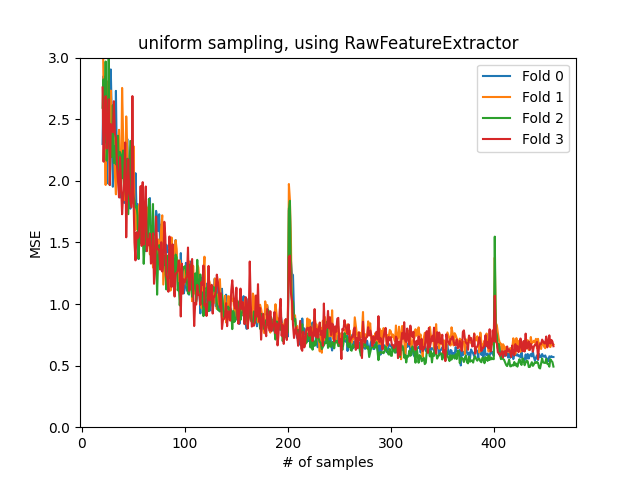

The data file committed next to this chart (first rows):
Min samples: 20
Amount of transitions: 612
Test set_size: 150
Sampling method: uniform
Amount of repeats per sample point: 3
Feature Extractor: <encoding.RawFeatureE…
2.299, 2.85, 2.371, 2.678, 1.977, 2.708, 2.33, 2.512, 2.904, 2.499, 1.952, 2.238, 2.065, 2.73, 2.069, 2.185, 2.255, 1.864, 2.14, 2.165, 2.28, 1.82, 1.968, 2.184
3.48, 2.702, 2.405, 1.966, 2.634, 2.806, 2.461, 2.377, 2.732, 2.48, 2.4, 2.334, 2.054, 1.89, 2.288, 2.327, 2.414, 1.992, 1.939, 2.754, 2.362, 1.844, 1.958, 2.523
2.593, 2.823, 2.31, 2.968, 2.164, 2.34, 2.992, 1.966, 2.303, 2.194, 2.614, 2.144, 2.282, 2.133, 2.305, 2.365, 2.052, 2.233, 2.207, 2.02, 2.246, 1.95, 1.94, 1.85
2.758, 2.155, 2.514, 2.687, 2.262, 2.425, 2.662, 1.966, 2.46, 2.432, 2.395, 2.646, 2.383, 2.35, 2.13, 1.995, 1.865, 2.192, 1.951, 1.729, 1.879, 1.986, 2.311, 1.541
